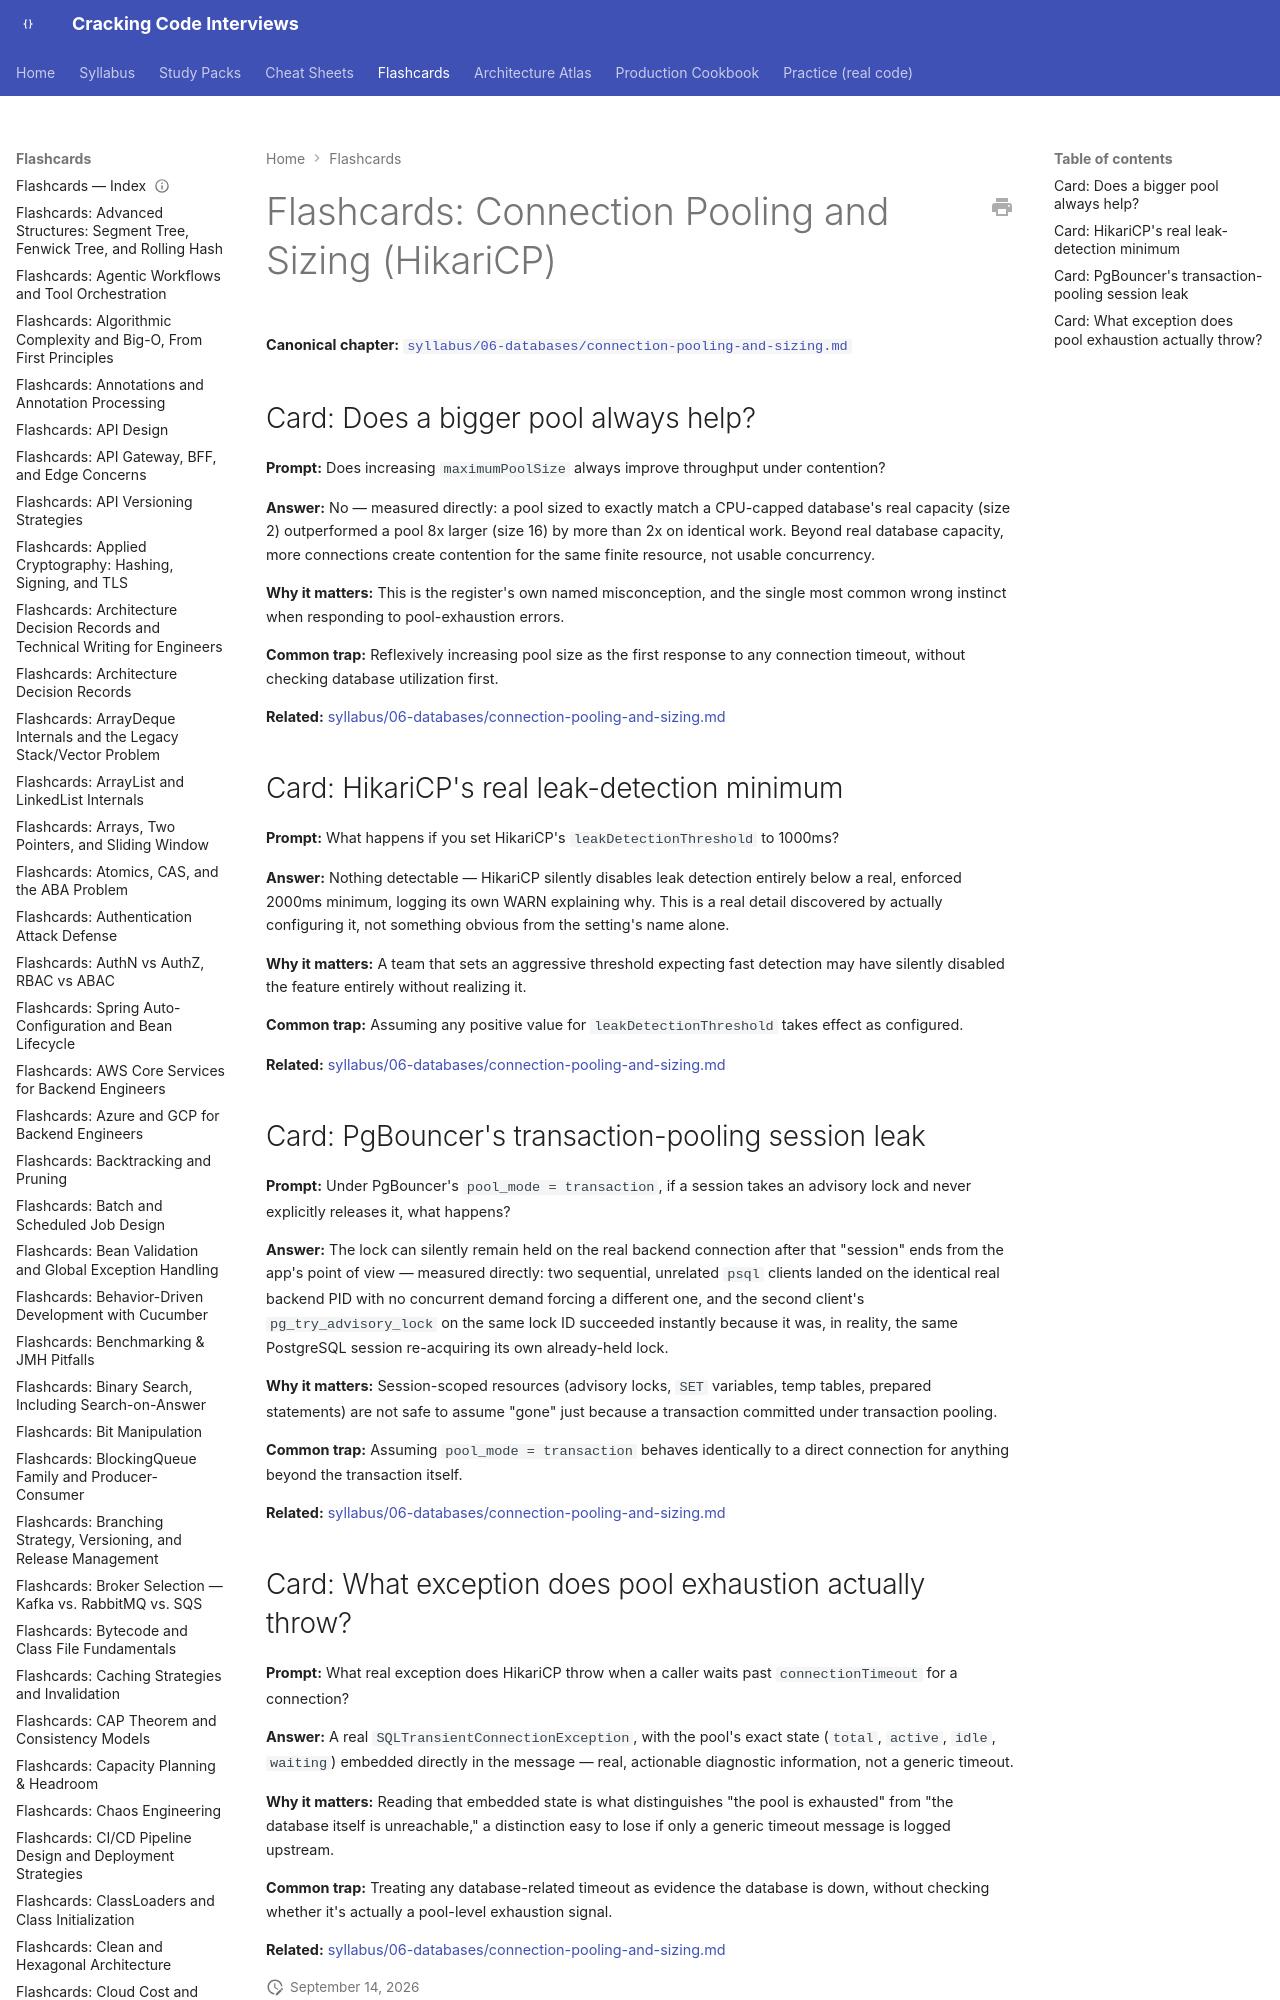

repository: JuanMelendres/cracking-code-interviews · page: flashcards/connection-pooling-and-sizing/index.html · generator: mkdocs

---
title: "Flashcards: Connection Pooling and Sizing (HikariCP)"
slug: connection-pooling-and-sizing
document_type: flashcard-deck
domain: databases
topic_id: T-607
canonical: ../syllabus/06-databases/connection-pooling-and-sizing.md
last_updated: 2026-09-13
---

# Flashcards: Connection Pooling and Sizing (HikariCP)

**Canonical chapter:** [`syllabus/06-databases/connection-pooling-and-sizing.md`](../syllabus/06-databases/connection-pooling-and-sizing.md)
